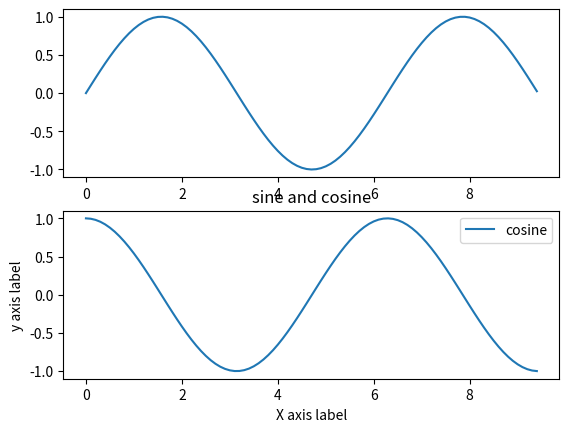

The matplotlib source for this figure:
import numpy as np
import matplotlib.pyplot as plt

x =  np.arange(0, 3*np.pi, 0.1)
y = np.sin(x)
y1 = np.cos(x)
y2 = np.tan(x)

# print(x)

# print(y1)
# print(y2)
plt.subplot(2,1,1)
plt.plot(x, y)

plt.subplot(2,1,2)
plt.plot(x,y1)
# plt.plot(x, y2)

plt.xlabel('X axis label')
plt.ylabel('y axis label')
plt.title('sine and cosine')
plt.legend({'sine','cosine'})
plt.show()
print('I am here')